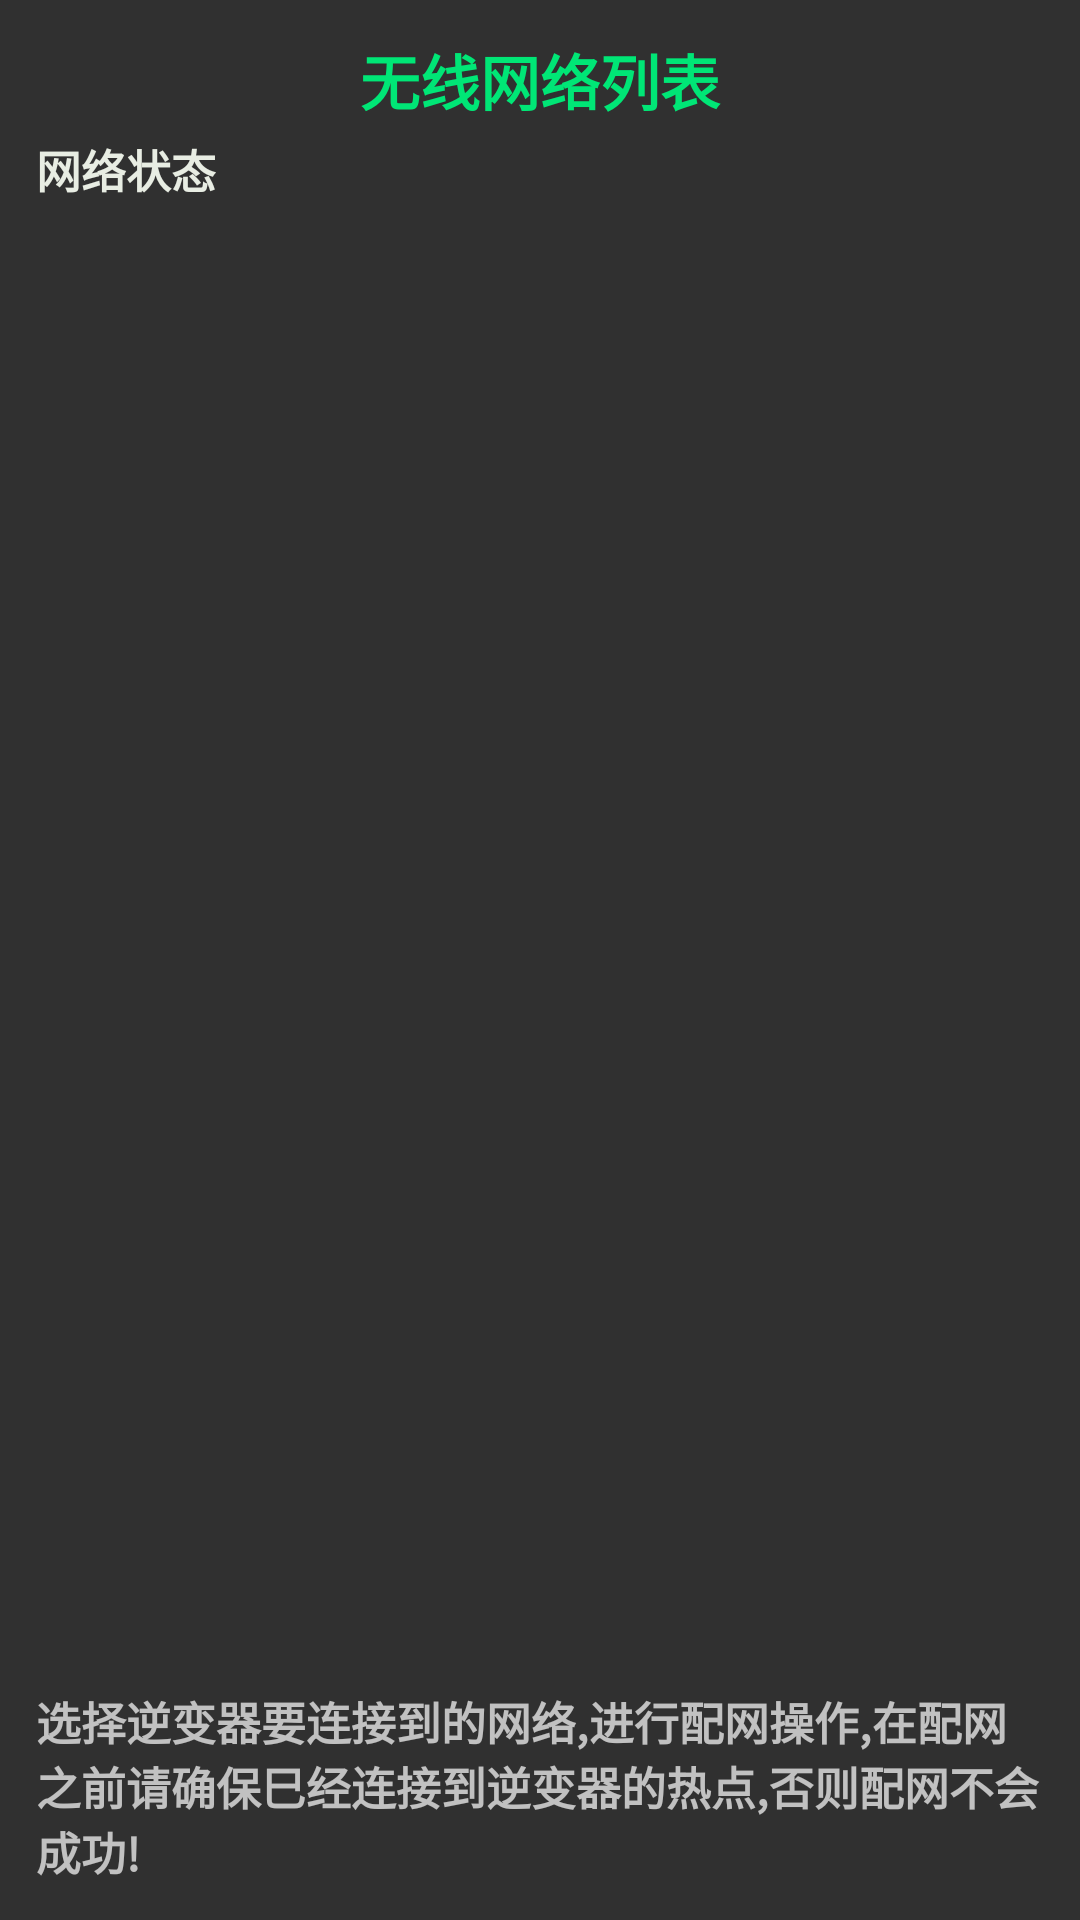

This screen was rendered from an Android layout file. Write that file and the resources it references.
<!-- AndroidManifest.xml: application theme Theme.AppCompat.NoActionBar -->
<!-- res/layout/wifi_list_activity.xml -->
<?xml version="1.0" encoding="utf-8"?>
<androidx.constraintlayout.widget.ConstraintLayout xmlns:android="http://schemas.android.com/apk/res/android"
    xmlns:app="http://schemas.android.com/apk/res-auto"
    xmlns:tools="http://schemas.android.com/tools"
    android:layout_width="match_parent"
    android:layout_height="match_parent"
    android:padding="12dp">

    <TextView
        android:id="@+id/textView3"
        android:layout_width="0dp"
        android:layout_height="wrap_content"
        android:gravity="center"
        android:text="无线网络列表"
        android:textColor="#00E676"
        android:textSize="20sp"
        android:textStyle="bold"
        app:layout_constraintEnd_toEndOf="parent"
        app:layout_constraintStart_toStartOf="parent"
        app:layout_constraintTop_toTopOf="parent"
        app:layout_constraintWidth_percent="0.5"
        tools:ignore="HardcodedText" />

    <TextView
        android:id="@+id/tvStatus"
        android:layout_width="wrap_content"
        android:layout_height="wrap_content"
        android:layout_marginTop="4dp"
        android:gravity="center"
        android:text="网络状态"
        android:textColor="#E8EDE3"
        android:textSize="15sp"
        android:textStyle="bold"
        app:layout_constraintStart_toStartOf="parent"
        app:layout_constraintTop_toBottomOf="@+id/textView3"
        app:layout_constraintWidth_percent="0.5"
        tools:ignore="HardcodedText,TextSizeCheck" />

    <androidx.recyclerview.widget.RecyclerView
        android:id="@+id/wifi_dev_list"
        android:layout_width="0dp"
        android:layout_height="0dp"
        android:layout_marginTop="8dp"
        android:layout_marginBottom="8dp"
        app:layout_constraintBottom_toTopOf="@+id/wifi_text"
        app:layout_constraintEnd_toEndOf="parent"
        app:layout_constraintStart_toStartOf="parent"
        app:layout_constraintTop_toBottomOf="@+id/tvStatus"
        tools:itemCount="20" />


    <TextView
        android:id="@+id/wifi_text"
        android:layout_width="match_parent"
        android:layout_height="wrap_content"
        android:text="@string/wifi_readme"
        android:textSize="15sp"
        android:textStyle="bold"
        app:layout_constraintBottom_toBottomOf="parent"
        app:layout_constraintEnd_toEndOf="parent"
        app:layout_constraintHorizontal_bias="0.0"
        app:layout_constraintStart_toStartOf="parent"
        app:layout_constraintWidth_percent="0.92"
        tools:ignore="TextSizeCheck" />

</androidx.constraintlayout.widget.ConstraintLayout>
<!-- resources referenced by this layout -->
<resources>
  <string name="wifi_readme">选择逆变器要连接到的网络,进行配网操作,在配网之前请确保巳经连接到逆变器的热点,否则配网不会成功!</string>
</resources>
